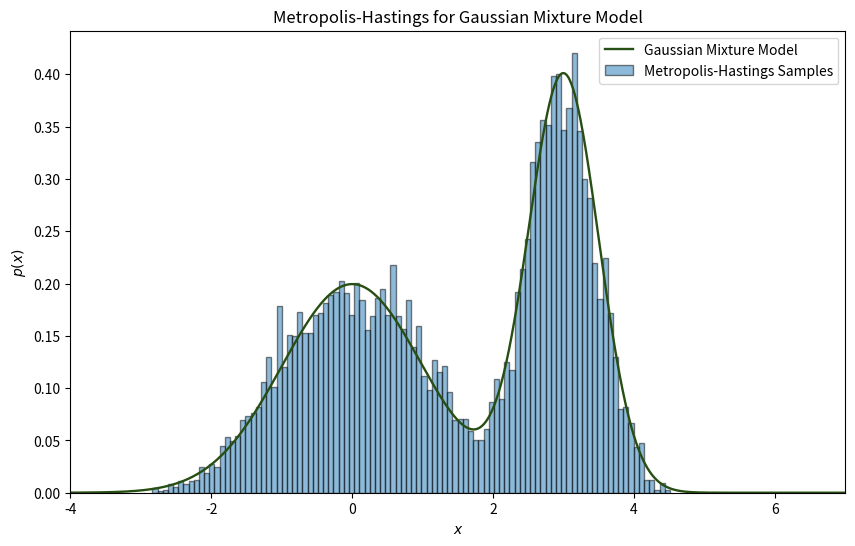

The script that saved this image: (Note: this script raises an exception after producing the figure.)
import numpy as np
import matplotlib.pyplot as plt
from scipy.stats import norm
from tqdm import tqdm
PATH = "/Users/danvicente/skola/DD2420 - PGM/labs/Tutorial 7/"

def gaussian_mixture_model(a_1, mu_1, var_1, a_2, mu_2, var_2, x):
    # Calculate the weighted PDF of both Gaussian components
    return (a_1 * norm.pdf(x, loc=mu_1, scale=np.sqrt(var_1)) +
            a_2 * norm.pdf(x, loc=mu_2, scale=np.sqrt(var_2)))

def metropolis_hastings(n_samples: int, var: float,
                        a_1: float, mu_1: float, var_1: float, a_2: float,
                        mu_2: float, var_2: float) -> np.ndarray:
    x = np.zeros(n_samples + 1)
    x[0] = np.random.uniform(-5, 5)  
    for i in tqdm(range(1, n_samples + 1)):
        u = np.random.uniform(0, 1)
        x_gen = x[i - 1] + np.random.normal(loc=0, scale=np.sqrt(var))
        p_x_gen = gaussian_mixture_model(a_1, mu_1, var_1, a_2, mu_2, var_2, x_gen)
        p_x_i = gaussian_mixture_model(a_1, mu_1, var_1, a_2, mu_2, var_2, x[i - 1])
        if u < min(1, p_x_gen / p_x_i):
            x[i] = x_gen
        else:
            x[i] = x[i - 1]
    return x[1:]  # Skip the initial random point

# GMM parameters
a_1   = 0.5
a_2   = 0.5
mu_1  = 0.0
var_1 = 1.0
mu_2  = 3.0
var_2 = 0.5**2

# MH parameters
n_samples = 10000
var       = 0.1

samples = metropolis_hastings(n_samples, var, a_1, mu_1, var_1, a_2, mu_2, var_2)
x = np.linspace(-6, 7, 1000)
distribution = gaussian_mixture_model(a_1, mu_1, var_1, a_2, mu_2, var_2, x)

fig,ax = plt.subplots(figsize=(10, 6))
ax.plot(x, distribution, lw=1.7, color="#274E13", label="Gaussian Mixture Model")
ax.hist(samples, bins=100, density=True, alpha=0.5, lw=1, ec ="k", label="Metropolis-Hastings Samples")
ax.legend()
ax.set_title("Metropolis-Hastings for Gaussian Mixture Model")
ax.set_xlabel("$x$")
ax.set_ylabel("$p(x)$")
ax.set_xlim([-4,7])
fig.savefig(f"{PATH}/plots/metropolis_n_samples_=_{n_samples}_var_=_{var}.pdf", bbox_inches="tight")
plt.show()

fig_2, ax_2 = plt.subplots(figsize=(10,6))
iter_vector = np.arange(1, n_samples+1, 1)
ax_2.scatter(iter_vector, samples, color='k', s=0.5, cmap='viridis')
ax_2.set_xlabel("Iteration $i$")
ax_2.set_ylabel("$x[i]$")
ax_2.set_title("Random walk with Metropolis Hastings")
fig_2.savefig(f"{PATH}/plots/random_walk_n_samples_=_{n_samples}_var_=_{var}.pdf", bbox_inches="tight")
